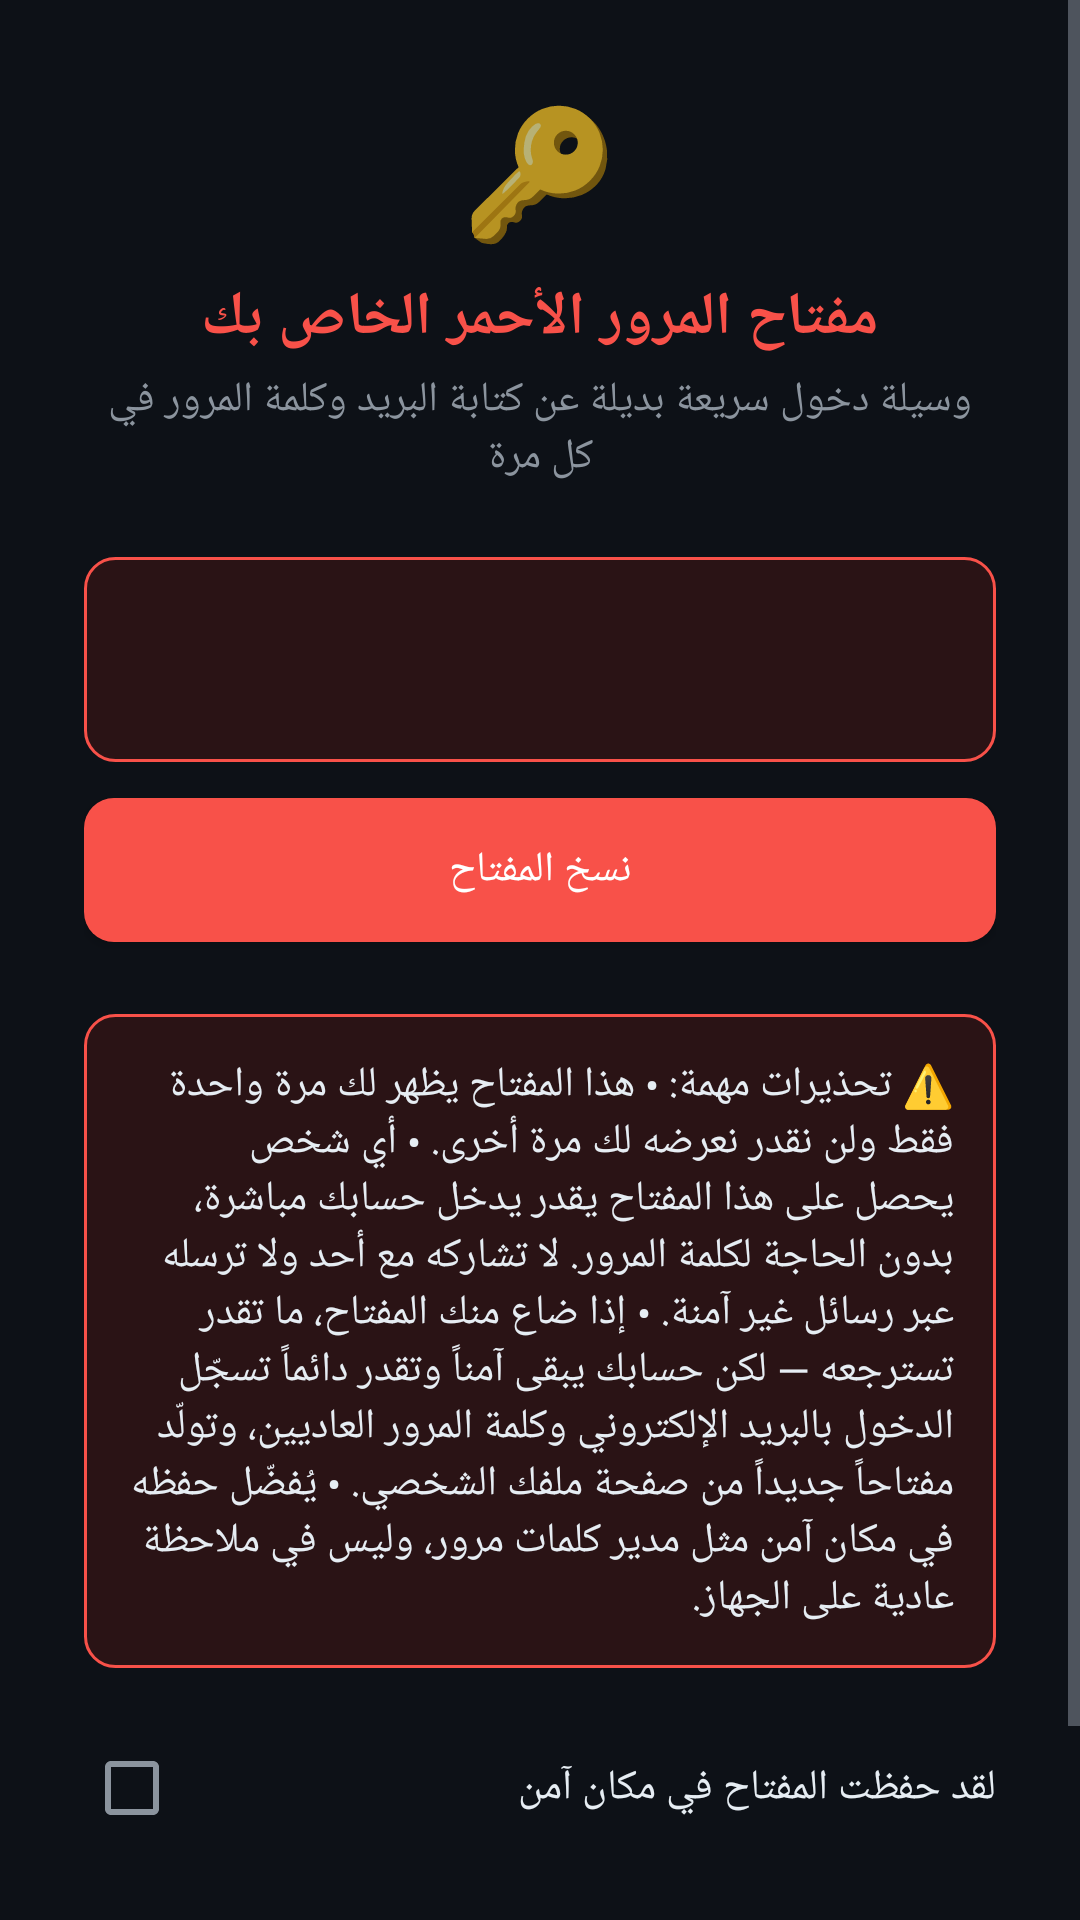

The Android layout XML behind this screen, and the referenced resources:
<!-- AndroidManifest.xml: application theme Theme.DevPlatform -->
<!-- res/layout/activity_red_key_display.xml -->
<?xml version="1.0" encoding="utf-8"?>
<ScrollView xmlns:android="http://schemas.android.com/apk/res/android"
    android:layout_width="match_parent"
    android:layout_height="match_parent"
    android:background="@color/background">

    <LinearLayout
        android:layout_width="match_parent"
        android:layout_height="wrap_content"
        android:orientation="vertical"
        android:gravity="center_horizontal"
        android:padding="28dp">

        <TextView
            android:layout_width="wrap_content"
            android:layout_height="wrap_content"
            android:text="🔑"
            android:textSize="42sp" />

        <TextView
            android:layout_width="wrap_content"
            android:layout_height="wrap_content"
            android:text="مفتاح المرور الأحمر الخاص بك"
            android:textSize="20sp"
            android:textStyle="bold"
            android:textColor="@color/red_key"
            android:layout_marginTop="8dp" />

        <TextView
            android:layout_width="match_parent"
            android:layout_height="wrap_content"
            android:text="وسيلة دخول سريعة بديلة عن كتابة البريد وكلمة المرور في كل مرة"
            android:textColor="@color/text_gray"
            android:textAlignment="center"
            android:layout_marginTop="4dp" />

        <TextView
            android:id="@+id/tvRedKey"
            android:layout_width="match_parent"
            android:layout_height="wrap_content"
            android:layout_marginTop="24dp"
            android:padding="18dp"
            android:background="@drawable/bg_red_key_box"
            android:textColor="@color/red_key"
            android:textSize="24sp"
            android:textStyle="bold"
            android:fontFamily="monospace"
            android:textAlignment="center"
            android:letterSpacing="0.05" />

        <Button
            android:id="@+id/btnCopy"
            android:layout_width="match_parent"
            android:layout_height="wrap_content"
            android:text="نسخ المفتاح"
            android:textColor="@color/white"
            android:background="@drawable/bg_button_danger"
            android:layout_marginTop="12dp" />

        <TextView
            android:layout_width="match_parent"
            android:layout_height="wrap_content"
            android:layout_marginTop="24dp"
            android:padding="14dp"
            android:background="@drawable/bg_red_key_box"
            android:textColor="@color/text_dark"
            android:text="⚠️ تحذيرات مهمة:
• هذا المفتاح يظهر لك مرة واحدة فقط ولن نقدر نعرضه لك مرة أخرى.
• أي شخص يحصل على هذا المفتاح يقدر يدخل حسابك مباشرة، بدون الحاجة لكلمة المرور. لا تشاركه مع أحد ولا ترسله عبر رسائل غير آمنة.
• إذا ضاع منك المفتاح، ما تقدر تسترجعه — لكن حسابك يبقى آمناً وتقدر دائماً تسجّل الدخول بالبريد الإلكتروني وكلمة المرور العاديين، وتولّد مفتاحاً جديداً من صفحة ملفك الشخصي.
• يُفضّل حفظه في مكان آمن مثل مدير كلمات مرور، وليس في ملاحظة عادية على الجهاز." />

        <CheckBox
            android:id="@+id/cbConfirmed"
            android:layout_width="match_parent"
            android:layout_height="wrap_content"
            android:text="لقد حفظت المفتاح في مكان آمن"
            android:textColor="@color/text_dark"
            android:layout_marginTop="16dp" />

        <Button
            android:id="@+id/btnContinue"
            android:layout_width="match_parent"
            android:layout_height="wrap_content"
            android:text="متابعة"
            android:enabled="false"
            android:textColor="@color/white"
            android:background="@drawable/bg_button_accent"
            android:layout_marginTop="16dp" />

    </LinearLayout>
</ScrollView>
<!-- resources referenced by this layout -->
<resources>
  <color name="background">#0D1117</color>
  <color name="red_key">#F85149</color>
  <color name="text_dark">#E6EDF3</color>
  <color name="text_gray">#8B949E</color>
  <color name="white">#FFFFFF</color>
  <!-- drawable bg_button_danger (drawable) -->
  <?xml version="1.0" encoding="utf-8"?>
  <shape xmlns:android="http://schemas.android.com/apk/res/android" android:shape="rectangle">
      <solid android:color="@color/red_key" />
      <corners android:radius="10dp" />
  </shape>
  <!-- drawable bg_red_key_box (drawable) -->
  <?xml version="1.0" encoding="utf-8"?>
  <shape xmlns:android="http://schemas.android.com/apk/res/android" android:shape="rectangle">
      <solid android:color="@color/red_key_bg" />
      <stroke android:width="1dp" android:color="@color/red_key" />
      <corners android:radius="10dp" />
  </shape>
  <style name="Theme.DevPlatform" parent="Theme.MaterialComponents.NoActionBar">
          <item name="colorPrimary">@color/primary</item>
          <item name="colorPrimaryDark">@color/background</item>
          <item name="colorAccent">@color/accent_blue</item>
          <item name="colorSurface">@color/surface</item>
          <item name="android:windowBackground">@color/background</item>
          <item name="android:statusBarColor">@color/background</item>
          <item name="android:navigationBarColor">@color/background</item>
          <item name="android:textColorPrimary">@color/text_dark</item>
          <item name="android:textColorSecondary">@color/text_gray</item>
          <item name="android:textColorHint">@color/text_muted</item>
          <item name="colorControlNormal">@color/text_gray</item>
          <item name="colorControlActivated">@color/accent_blue</item>
          <item name="android:windowLightStatusBar" tools:targetApi="23">false</item>
          <item name="android:fontFamily">sans-serif</item>
      </style>
  <color name="red_key_bg">#2A1315</color>
  <color name="primary">#FF0033</color>
  <color name="accent_blue">#58A6FF</color>
  <color name="surface">#161B22</color>
  <color name="text_muted">#6E7681</color>
</resources>
